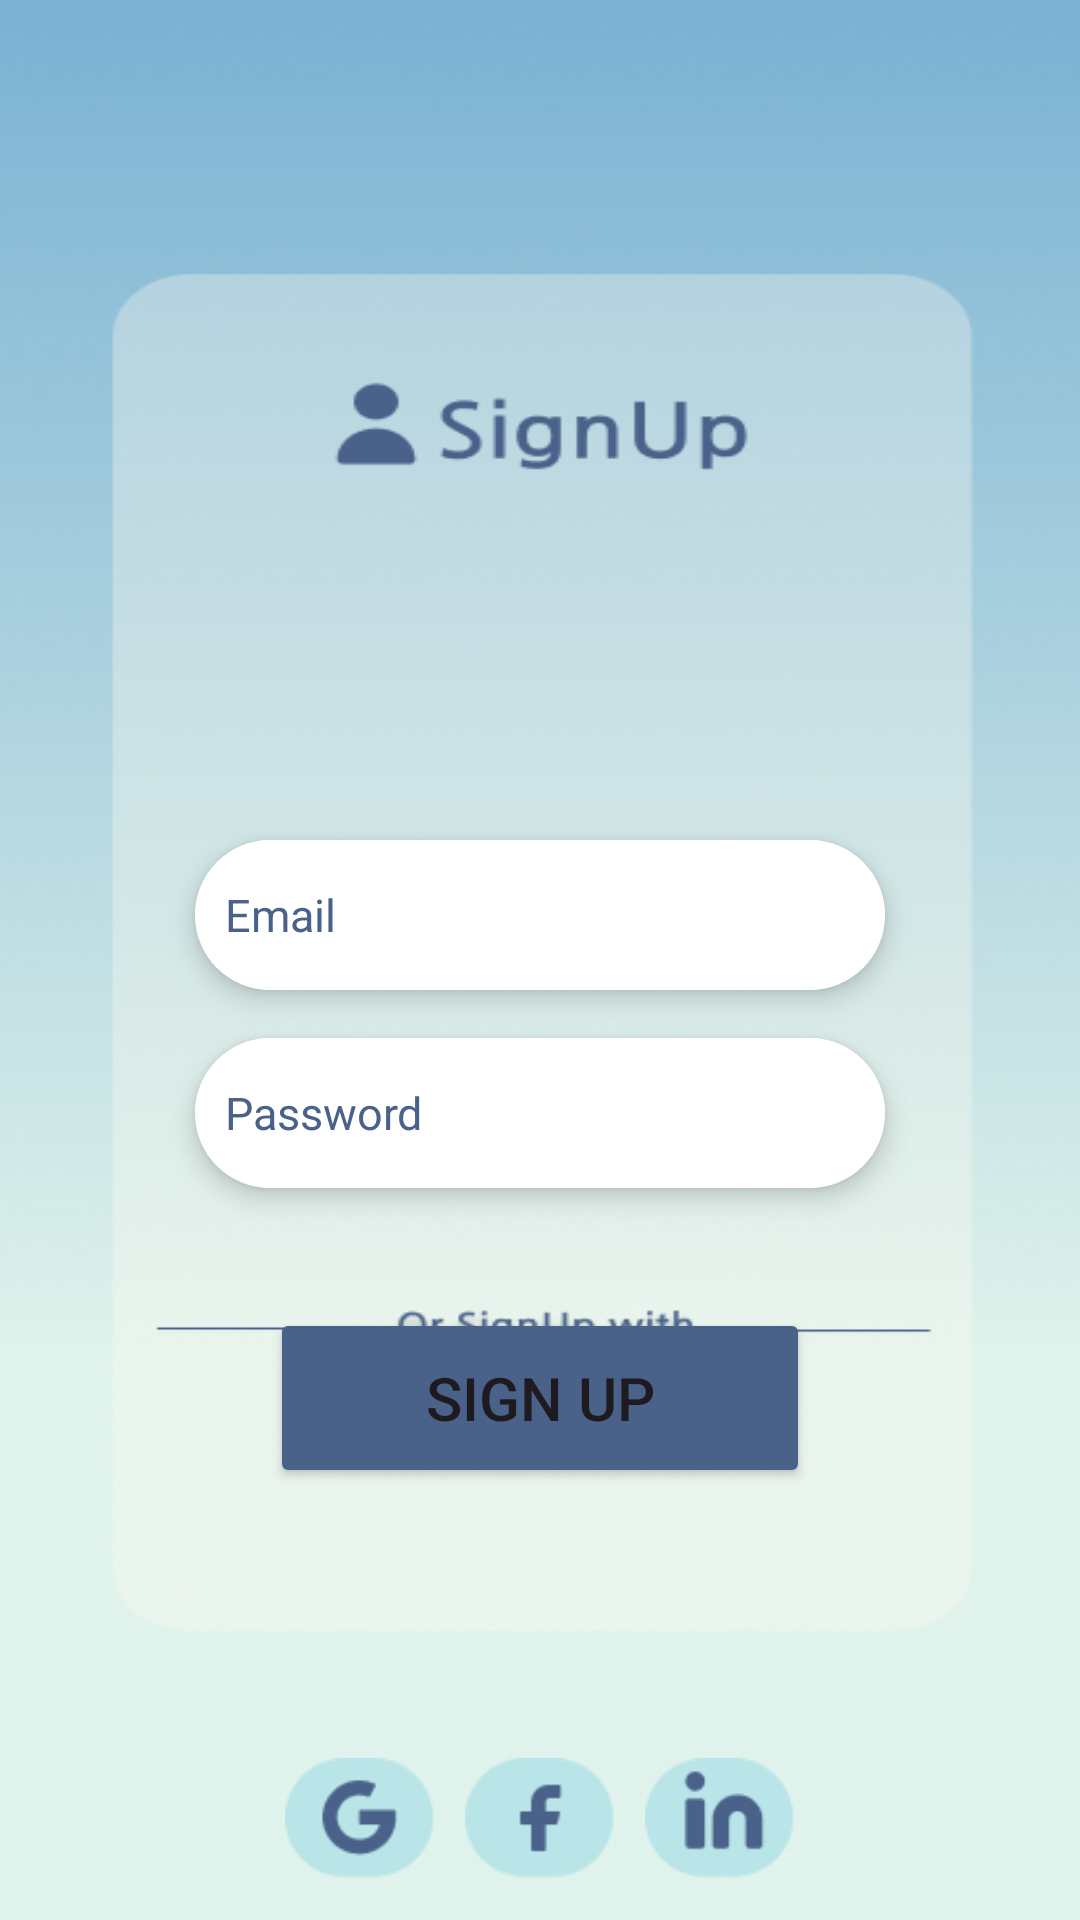

Layout XML and referenced resources for this Android screen:
<!-- AndroidManifest.xml: application theme Theme.Brightwave -->
<!-- res/layout/activity_signup.xml -->
<?xml version="1.0" encoding="utf-8"?>
<LinearLayout xmlns:android="http://schemas.android.com/apk/res/android"
    xmlns:app="http://schemas.android.com/apk/res-auto"
    xmlns:tools="http://schemas.android.com/tools"
    android:id="@+id/main"
    android:layout_width="match_parent"
    android:layout_height="match_parent"
    tools:context=".SignupActivity"
    android:orientation="vertical"
    android:gravity="center_horizontal"
    android:background="@drawable/register">

    
    <androidx.cardview.widget.CardView
        android:layout_width="match_parent"
        android:layout_height="wrap_content"
        android:layout_marginHorizontal="65dp"
        android:layout_marginTop="280dp"
        app:cardCornerRadius="30dp"
        app:cardElevation="5dp">

        <EditText
            android:id="@+id/SignupText1"
            android:layout_width="match_parent"
            android:layout_height="50dp"
            android:hint="Email"
            android:drawableLeft="@drawable/baseline_email_24"
            android:drawablePadding="8dp"
            android:background="@drawable/custom_edittext"
            android:padding="10dp"
            android:textColor="@color/cardtextcolor"
            android:textColorHint="@color/cardtextcolor"
            android:textSize="15sp" />
    </androidx.cardview.widget.CardView>


    <androidx.cardview.widget.CardView
        android:layout_width="match_parent"
        android:layout_height="wrap_content"
        android:layout_marginHorizontal="65dp"
        android:layout_marginTop="16dp"
        app:cardCornerRadius="30dp"
        app:cardElevation="5dp">

        <EditText
            android:id="@+id/SignupText3"
            android:layout_width="match_parent"
            android:layout_height="50dp"
            android:hint="Password"
            android:drawableLeft="@drawable/baseline_lock_24"
            android:drawablePadding="8dp"
            android:background="@drawable/custom_edittext"
            android:padding="10dp"
            android:textColor="@color/cardtextcolor"
            android:textColorHint="@color/cardtextcolor"
            android:textSize="15sp"
            android:inputType="textPassword" />
    </androidx.cardview.widget.CardView>

    <Button
        android:layout_width="180dp"
        android:layout_height="60dp"
        android:id="@+id/SignupButton"
        android:layout_marginTop="40dp"
        android:shadowColor="@color/blue1"
        android:text="Sign Up"
        android:textSize="20sp"
        android:backgroundTint="@color/blue1"
        />
    <LinearLayout
        android:layout_width="wrap_content"
        android:layout_height="wrap_content"
        android:layout_marginTop="85dp"
        android:gravity="center"
        android:orientation="horizontal"
        android:layout_marginHorizontal="30dp">

        <ImageView
            android:layout_width="50dp"
            android:layout_height="50dp"
            android:src="@drawable/google"
            android:layout_marginEnd="10dp" />

        <ImageView
            android:layout_width="50dp"
            android:layout_height="50dp"
            android:src="@drawable/facebook"
            android:layout_marginEnd="10dp" />

        <ImageView
            android:layout_width="50dp"
            android:layout_height="50dp"
            android:src="@drawable/linkedin" />
    </LinearLayout>



</LinearLayout>
<!-- resources referenced by this layout -->
<resources>
  <color name="blue1">#FF4A628A</color>
  <color name="cardtextcolor">#4A628A</color>
  <!-- drawable custom_edittext (drawable) -->
  <?xml version="1.0" encoding="utf-8"?>
  <shape xmlns:android="http://schemas.android.com/apk/res/android"
      android:shape="rectangle">
      <stroke
          android:width="5dp"
          android:color="@color/white"/>
          <corners
              android:radius="20dp"/>
  
  
  </shape>
  <!-- drawable facebook: png bitmap (drawable, 1262 bytes) -->
  <!-- drawable google: png bitmap (drawable, 1719 bytes) -->
  <!-- drawable linkedin: png bitmap (drawable, 1559 bytes) -->
  <!-- drawable register: png bitmap (drawable, 211252 bytes) -->
  <style name="Theme.Brightwave" parent="Base.Theme.Brightwave" />
  <color name="white">#FFFFFFFF</color>
  <style name="Base.Theme.Brightwave" parent="Theme.Material3.DayNight.NoActionBar">
          
          
      </style>
</resources>
